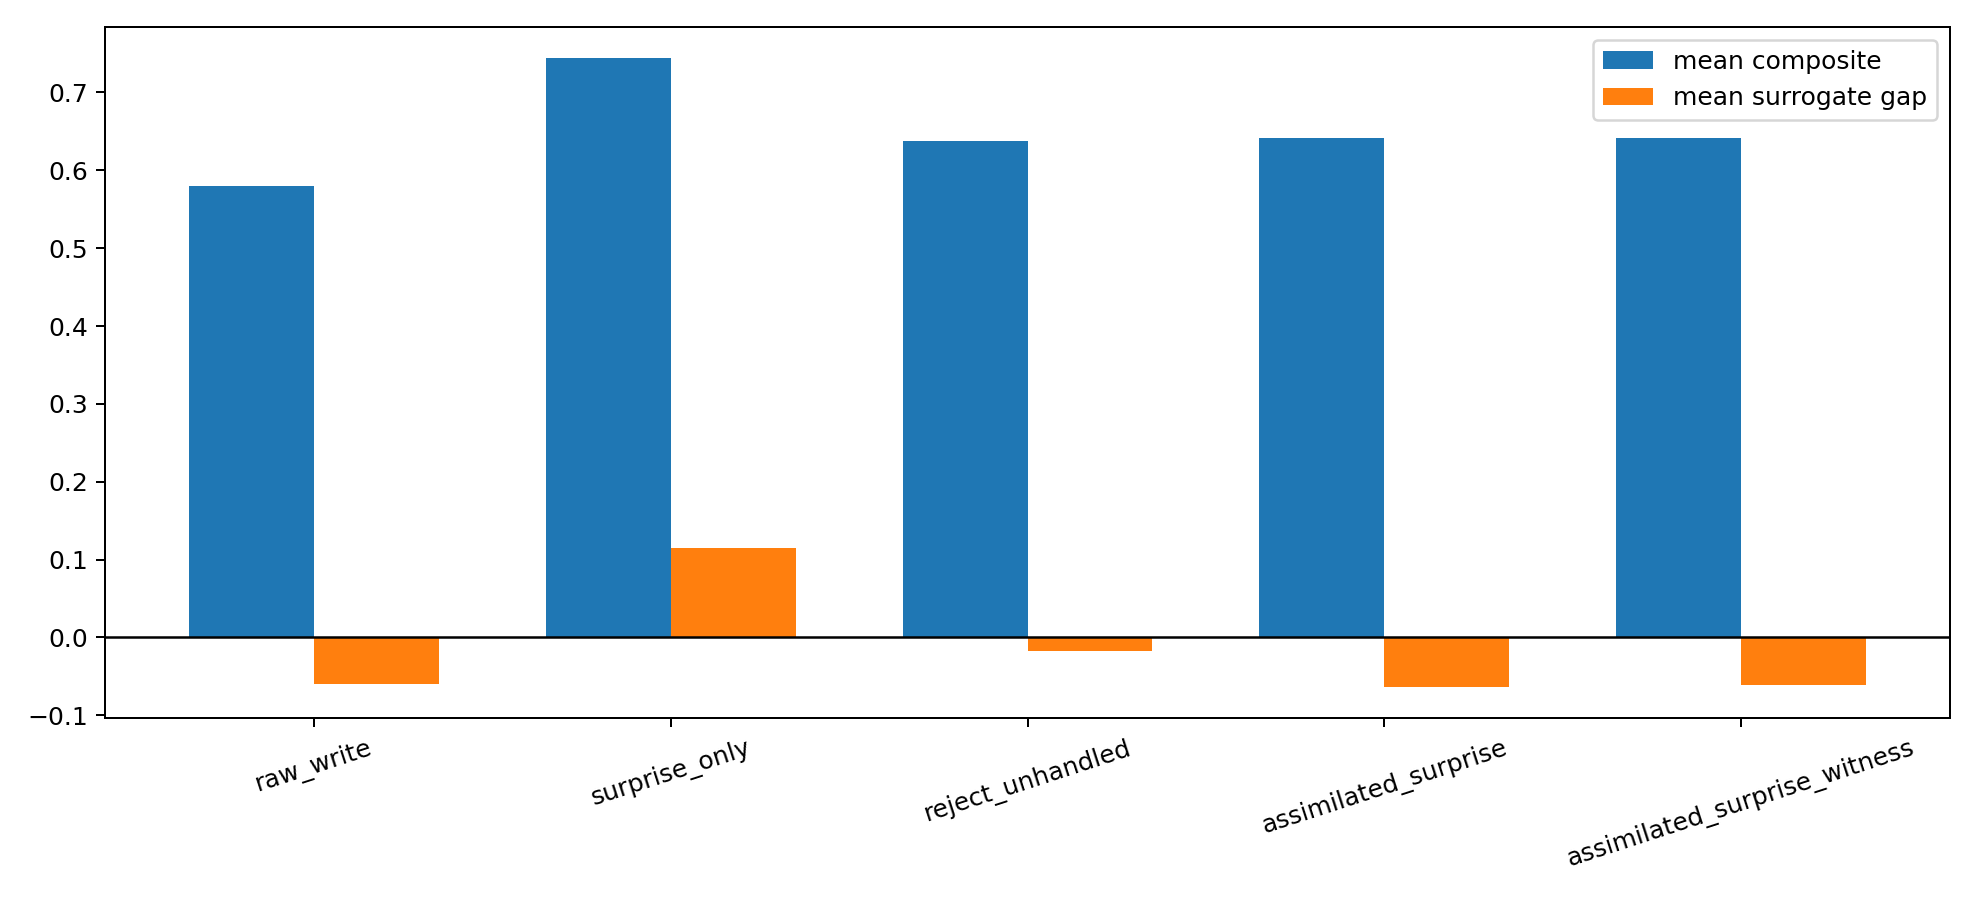

Data behind this chart, as committed beside it:
model, best_anchor, best_composite, mean_composite, mean_admission_rate, mean_write_rate, mean_unhandled_rate, mean_assimilation_error, mean_surrogate_gap
raw_write, random_irrat_1, 0.6491, 0.5796, 0.9848, 0.3453, 0.0, 0.02698, -0.05955
surprise_only, silver, 0.8043, 0.7438, 0.3816, 0.9848, 0.0, 0.03265, 0.1143
reject_unhandled, noble_1, 0.8397, 0.6383, 0.6929, 0.3813, 0.08183, 0.02807, -0.017
assimilated_surprise, noble_1, 0.8158, 0.6411, 0.6635, 0.3813, 0.06541, 0.02807, -0.06365
assimilated_surprise_witness, noble_1, 0.8158, 0.6411, 0.6635, 0.3814, 0.06541, 0.02807, -0.06156
